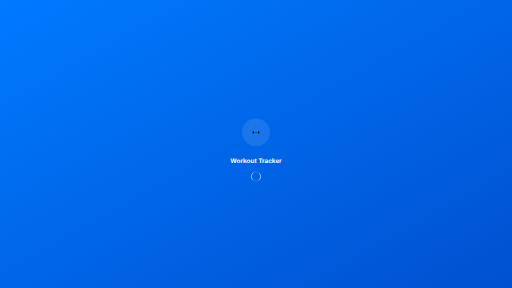
t = 0.00 s
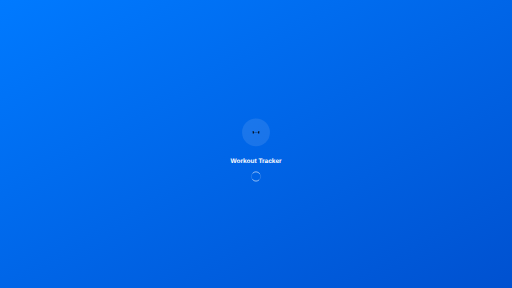
t = 0.25 s
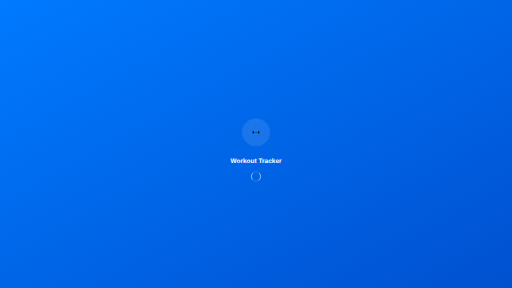
t = 0.50 s
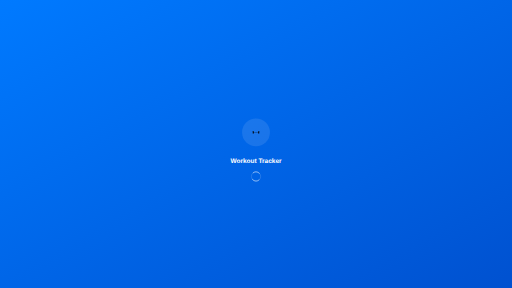
t = 0.75 s

The animated SVG that drew these frames (rendered in a browser with its animation timeline set to each time). Animation: 1 SMIL element (animateTransform=1); one cycle of 1.00 s, repeats indefinitely.


      <svg width="2208" height="1242" viewBox="0 0 2208 1242" xmlns="http://www.w3.org/2000/svg">
        <defs>
          <linearGradient id="gradient" x1="0%" y1="0%" x2="100%" y2="100%">
            <stop offset="0%" style="stop-color:#007AFF;stop-opacity:1" />
            <stop offset="100%" style="stop-color:#0051D0;stop-opacity:1" />
          </linearGradient>
        </defs>
        
        <!-- Background -->
        <rect width="2208" height="1242" fill="url(#gradient)"/>
        
        <!-- App Icon -->
        <g transform="translate(1104,571)">
          <circle cx="0" cy="0" r="60" fill="rgba(255,255,255,0.1)"/>
          
        <!-- Dumbbell -->
        <rect x="-14.0625" y="-4.6875" width="4.6875" height="9.375" rx="0.9375"/>
        <rect x="-8.203125" y="-0.9375" width="16.40625" height="1.875" rx="0.9375"/>
        <rect x="9.375" y="-4.6875" width="4.6875" height="9.375" rx="0.9375"/>
      
        </g>
        
        <!-- App Name -->
        <text x="1104" y="701" fill="white" font-family="SF Pro Display, -apple-system, sans-serif" font-size="28" font-weight="600" text-anchor="middle">
          Workout Tracker
        </text>
        
        <!-- Loading Indicator -->
        <g transform="translate(1104,761)">
          <circle cx="0" cy="0" r="20" fill="none" stroke="rgba(255,255,255,0.3)" stroke-width="2"/>
          <circle cx="0" cy="0" r="20" fill="none" stroke="white" stroke-width="2" stroke-linecap="round" 
                  stroke-dasharray="31.416" stroke-dashoffset="15.708">
            <animateTransform attributeName="transform" type="rotate" dur="1s" repeatCount="indefinite" values="0;360"/>
          </circle>
        </g>
      </svg>
    